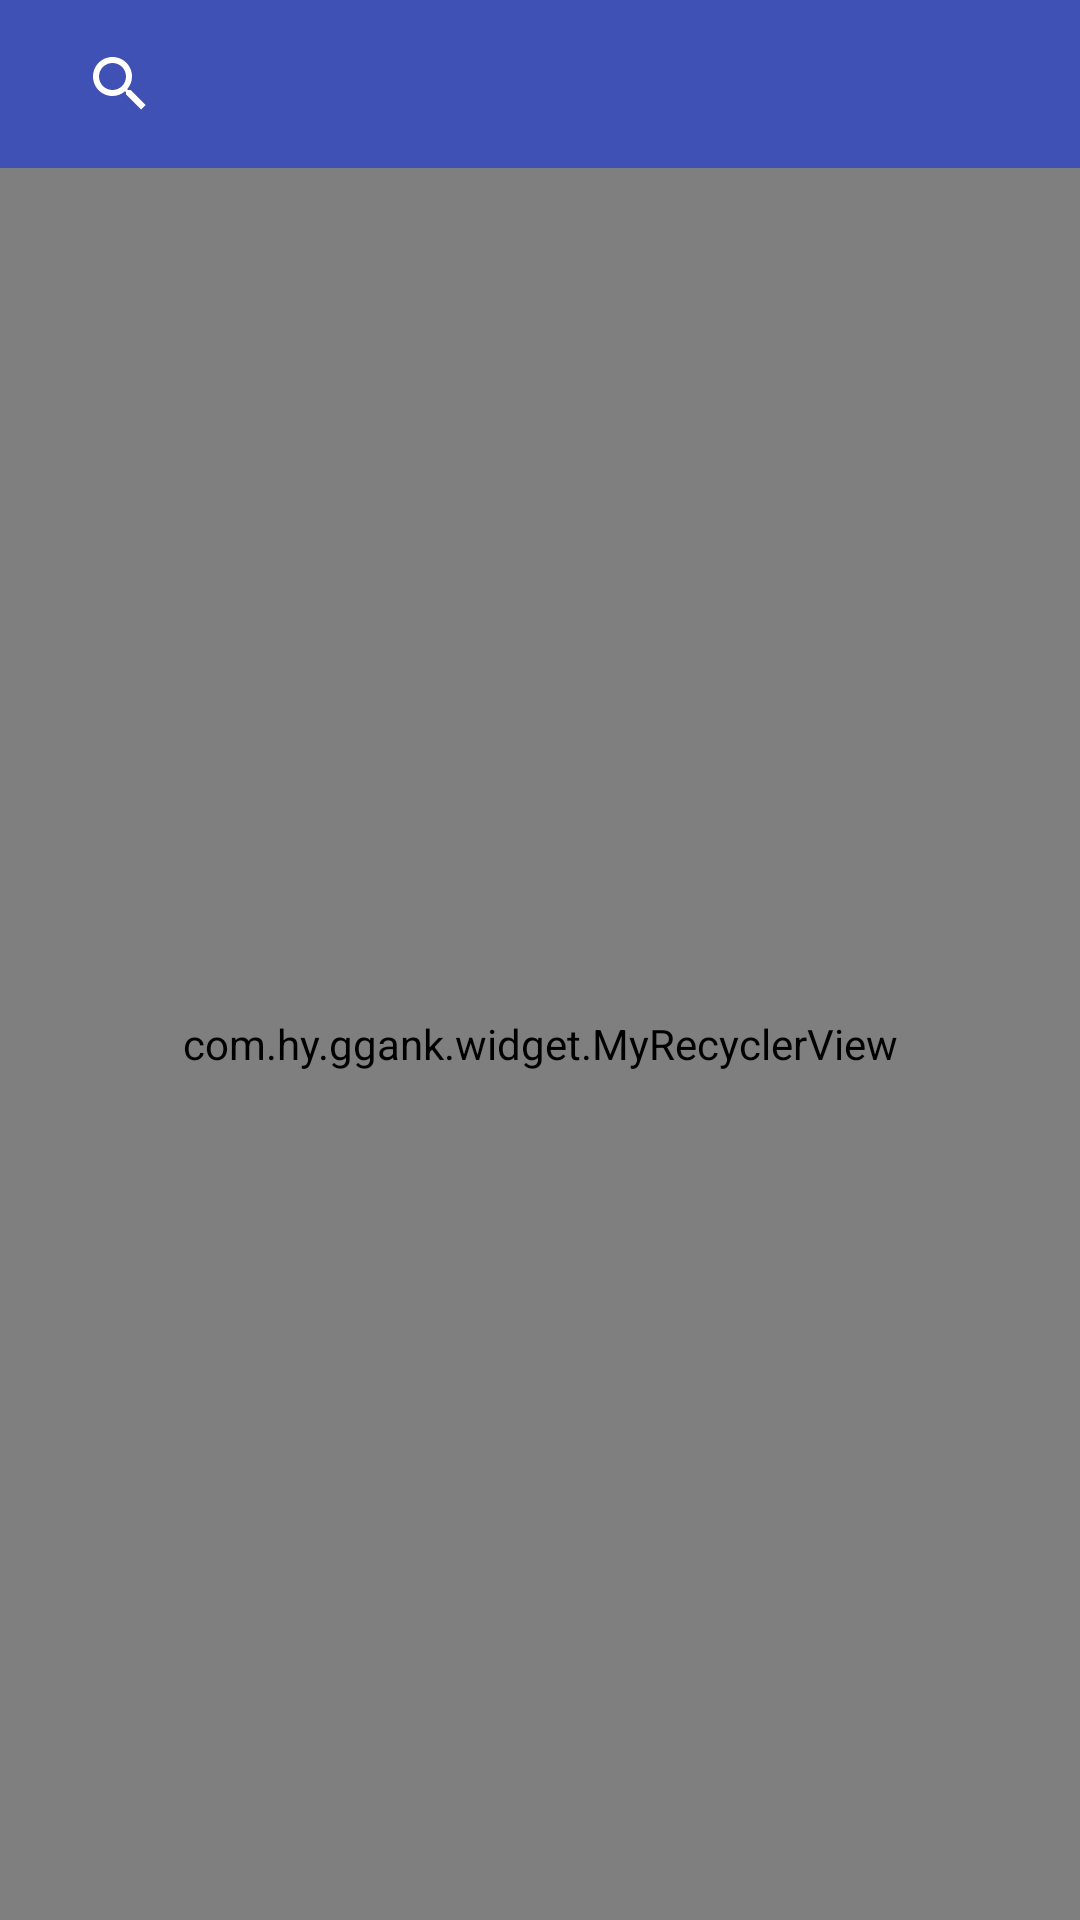

Here is an Android app screen rendered from its layout file. Give the layout XML and the strings, colors and styles it references.
<!-- AndroidManifest.xml: application theme NoActionBarTheme -->
<!-- res/layout/activity_search.xml -->
<?xml version="1.0" encoding="utf-8"?>
<LinearLayout
     xmlns:android="http://schemas.android.com/apk/res/android"
     xmlns:app="http://schemas.android.com/apk/res-auto"
     android:layout_width="match_parent"
     android:layout_height="match_parent"
     android:background="@color/white"
     android:orientation="vertical">


     <android.support.design.widget.AppBarLayout
          android:layout_width="match_parent"
          android:layout_height="wrap_content">

          <android.support.v7.widget.Toolbar
               android:id="@+id/toolbar"
               android:layout_width="match_parent"
               android:layout_height="wrap_content"
               android:background="@color/colorPrimary"
               app:popupTheme="@style/ToolbarPopupTheme"
               app:theme="@style/ThemeOverlay.AppCompat.Dark.ActionBar">

               <android.support.v7.widget.SearchView
                    android:id="@+id/searchView"
                    android:layout_width="wrap_content"
                    android:layout_height="wrap_content"
                    android:imeOptions="actionSearch"
                    app:defaultQueryHint="搜索"/>
          </android.support.v7.widget.Toolbar>
     </android.support.design.widget.AppBarLayout>

     <com.hy.ggank.widget.MyRecyclerView
          android:id="@+id/searchRecyclerView"
          android:layout_width="match_parent"
          android:layout_height="match_parent"/>

</LinearLayout>
<!-- resources referenced by this layout -->
<resources>
  <color name="colorPrimary">#3F51B5</color>
  <color name="white">#FFFFFF</color>
  <style name="ToolbarPopupTheme" parent="@style/ThemeOverlay.AppCompat.Light">
            
            <item name="actionOverflowMenuStyle">@style/OverflowMenuStyle</item>
       </style>
  <style name="NoActionBarTheme" parent="Theme.AppCompat.Light.NoActionBar">
            <item name="android:windowIsTranslucent">true</item>／／变透明
            <item name="android:windowBackground">@android:color/transparent</item>／／背景颜色为透明
            <item name="windowActionBar">false</item>／／去掉ActionBar
            <item name="android:windowNoTitle">true</item>／／去掉标题
            <item name="android:windowContentTransitions" tools:targetApi="lollipop">true</item>
       </style>
  <style name="OverflowMenuStyle" parent="Widget.AppCompat.Light.PopupMenu.Overflow">
            <item name="overlapAnchor">false</item>  
       </style>
</resources>
